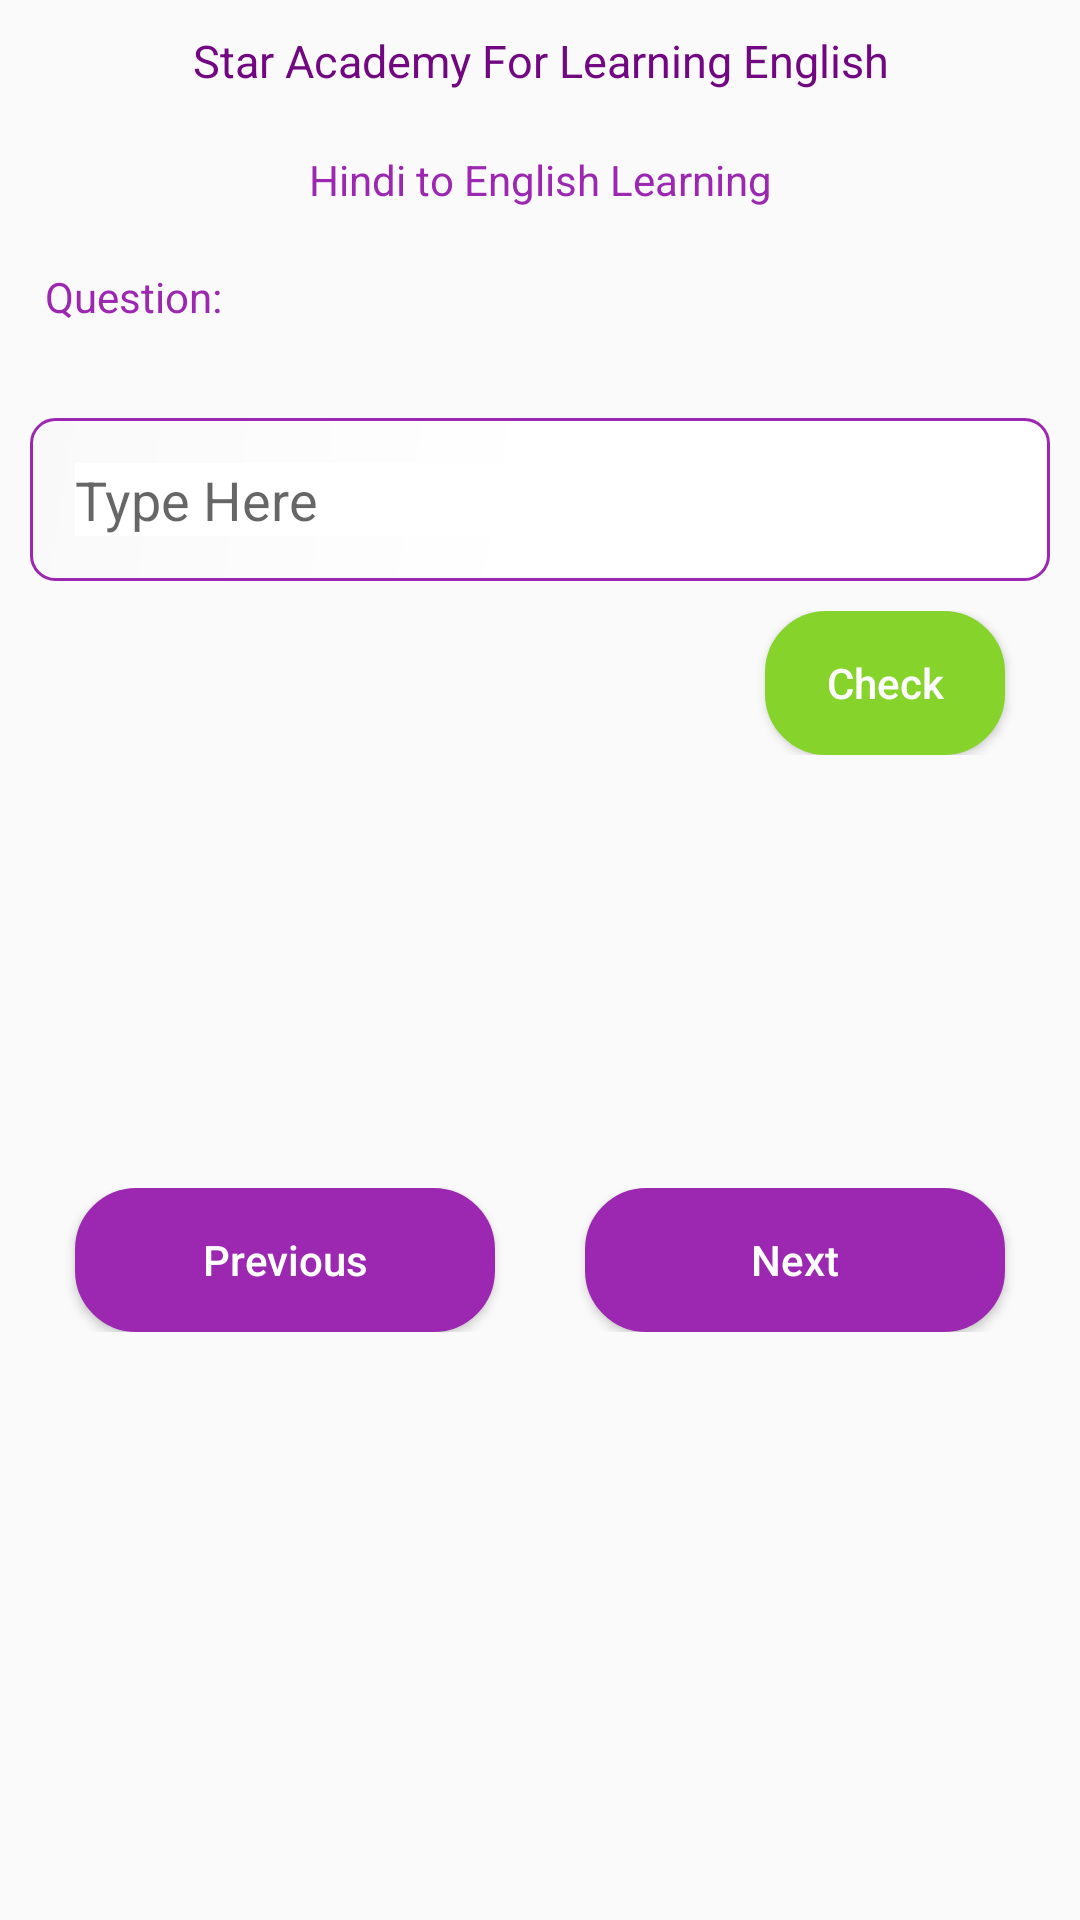

Write the Android layout XML for this screen, with the resource values it uses.
<!-- AndroidManifest.xml: application theme AppTheme -->
<!-- res/layout/fragment_text_start1.xml -->
<?xml version="1.0" encoding="utf-8"?>
<LinearLayout xmlns:android="http://schemas.android.com/apk/res/android"
    android:layout_width="match_parent"
    android:layout_height="match_parent"
    android:orientation="vertical"
    xmlns:app="http://schemas.android.com/apk/res-auto">

    <ScrollView
        android:layout_width="match_parent"
        android:layout_height="match_parent">


    <LinearLayout
        android:layout_width="match_parent"
        android:layout_height="match_parent"
        android:orientation="vertical"
        android:layout_marginLeft="10dp"
        android:layout_marginRight="10dp"
        >

    <LinearLayout
        android:layout_width="match_parent"
        android:layout_height="wrap_content"
        android:orientation="vertical"
        android:layout_marginLeft="5dp"
        android:layout_marginRight="5dp"
        android:layout_marginTop="10dp"

        >
        <TextView
            android:layout_width="match_parent"
            android:layout_height="wrap_content"
            android:text="@string/app_name1"
            android:textColor="@color/colorPrimaryDark"
            android:textAlignment="center"
            android:textSize="15dp"
            />

    </LinearLayout>

    <LinearLayout
        android:layout_width="match_parent"
        android:layout_height="wrap_content"
        android:orientation="vertical"
        android:layout_marginLeft="5dp"
        android:layout_marginRight="5dp"
        android:layout_marginTop="20dp"

        >
        <TextView
            android:layout_width="match_parent"
            android:layout_height="wrap_content"
            android:text="Hindi to English Learning"
            android:textAlignment="center"
            android:textColor="@color/colorPrimary"
            />

    </LinearLayout>


    <LinearLayout
        android:layout_width="match_parent"
        android:layout_height="wrap_content"
        android:orientation="vertical"
        android:layout_marginLeft="5dp"
        android:layout_marginRight="5dp"
        android:layout_marginTop="20dp"

        >
        <TextView
            android:id="@+id/ques_no"
            android:layout_width="match_parent"
            android:layout_height="wrap_content"
            android:text="Question:"
            android:textColor="@color/colorPrimary"
            />

    </LinearLayout>

        <LinearLayout
            android:layout_width="match_parent"
            android:layout_height="wrap_content"
            android:orientation="vertical"
            android:layout_marginLeft="5dp"
            android:layout_marginRight="5dp"
            android:layout_marginTop="2dp"

            >
            <TextView
                android:id="@+id/tv_question"
                android:layout_width="match_parent"
                android:layout_height="wrap_content"
                android:text=""
                android:textColor="@color/colorPrimary"
                />

        </LinearLayout>

        <LinearLayout
            android:padding="15dp"
            android:layout_width="match_parent"
            android:layout_height="wrap_content"
            android:weightSum="1"
            android:layout_marginTop="10dp"
            android:background="@drawable/btn_bg_style"
            android:orientation="horizontal">


            <EditText
                android:background="#fff"
                android:id="@+id/et_text"
                android:layout_weight="0.1"
                android:layout_width="match_parent"
                android:layout_height="wrap_content"
                android:inputType="text"
                android:hint="Type Here"
                />

        </LinearLayout>

        <LinearLayout
            android:layout_width="match_parent"
            android:layout_height="wrap_content"
            android:orientation="vertical"
            android:layout_marginTop="10dp"
            android:layout_gravity="right"
            android:gravity="right"
            >
            <Button
                android:id="@+id/button_check"
                android:layout_width="80dp"
                android:layout_height="wrap_content"
                android:text="Check"
                android:textAllCaps="false"
                android:textAlignment="center"
                android:background="@drawable/btn_check_style"
                android:textColor="#fff"
                android:layout_marginRight="15dp"
                android:layout_marginLeft="15dp"
                />
        </LinearLayout>

        <LinearLayout
            android:layout_width="match_parent"
            android:layout_height="wrap_content"
            android:orientation="vertical"
            android:layout_marginLeft="5dp"
            android:layout_marginRight="5dp"
            android:layout_marginTop="20dp"

            >
            <TextView
                android:visibility="invisible"
                android:id="@+id/tv_answer"
                android:layout_width="match_parent"
                android:layout_height="wrap_content"
                android:text="Answer:-"
                android:textSize="18dp"
                android:textColor="#1B9C20"
                />

        </LinearLayout>


    <LinearLayout
        android:layout_width="match_parent"
        android:layout_height="wrap_content"
        android:orientation="horizontal"
        android:layout_marginTop="100dp"
        android:layout_gravity="bottom"
        android:gravity="bottom"
        android:weightSum="1"
        >
        <Button
            android:layout_weight="0.5"
            android:id="@+id/button_prev"
            android:layout_width="match_parent"
            android:layout_height="wrap_content"
            android:text="Previous"
            android:textAllCaps="false"
            android:textAlignment="center"
            android:background="@drawable/btn_shape"
            android:textColor="#fff"
            android:layout_marginRight="15dp"
            android:layout_marginLeft="15dp"
            />

        <Button
            android:id="@+id/button_start"
            android:layout_weight="0.5"
            android:layout_width="match_parent"
            android:layout_height="wrap_content"
            android:text="Next"
            android:textAllCaps="false"
            android:textAlignment="center"
            android:background="@drawable/btn_shape"
            android:textColor="#fff"
            android:layout_marginRight="15dp"
            android:layout_marginLeft="15dp"
            />
    </LinearLayout>

</LinearLayout>
    </ScrollView>
</LinearLayout>
<!-- resources referenced by this layout -->
<resources>
  <color name="colorPrimary">#9C27B0</color>
  <color name="colorPrimaryDark">#710781</color>
  <!-- drawable btn_bg_style (drawable) -->
  <?xml version="1.0" encoding="utf-8"?>
  <shape xmlns:android="http://schemas.android.com/apk/res/android">
      <gradient
          android:startColor="#ffffff"
          android:centerColor="#ffffff"
          android:endColor="#f9f9f9"
          android:angle="135"/>
      <stroke android:color="#9C27B0"
          android:width="1dp" />
      <padding android:bottom="10dp" android:left="10dp" android:right="10dp" android:top="10dp" />
      <corners android:radius="8dp" />
  </shape>
  <!-- drawable btn_check_style (drawable) -->
  <?xml version="1.0" encoding="utf-8"?>
  <shape xmlns:android="http://schemas.android.com/apk/res/android">
      <gradient
          android:startColor="#85D32B"
          android:centerColor="#85D32B"
          android:endColor="#85D32B"
          android:angle="135"/>
      <stroke android:color="#85D32B"
          android:width="1dp" />
      <padding android:bottom="10dp" android:left="10dp" android:right="10dp" android:top="10dp" />
      <corners android:radius="20dp" />
  </shape>
  <!-- drawable btn_shape (drawable) -->
  <?xml version="1.0" encoding="utf-8"?>
  <shape xmlns:android="http://schemas.android.com/apk/res/android">
      <gradient
          android:startColor="#9C27B0"
          android:centerColor="#9C27B0"
          android:endColor="#9C27B0"
          android:angle="135"/>
      <stroke android:color="#9C27B0"
          android:width="1dp" />
      <padding android:bottom="10dp" android:left="10dp" android:right="10dp" android:top="10dp" />
      <corners android:radius="20dp" />
  </shape>
  <string name="app_name1">Star Academy For Learning English</string>
  <style name="AppTheme" parent="Theme.AppCompat.Light.DarkActionBar">
          
          <item name="colorPrimary">@color/colorPrimary</item>
          <item name="colorPrimaryDark">@color/colorPrimaryDark</item>
          <item name="colorAccent">@color/colorAccent</item>
      </style>
  <color name="colorAccent">#9C27B0</color>
</resources>
